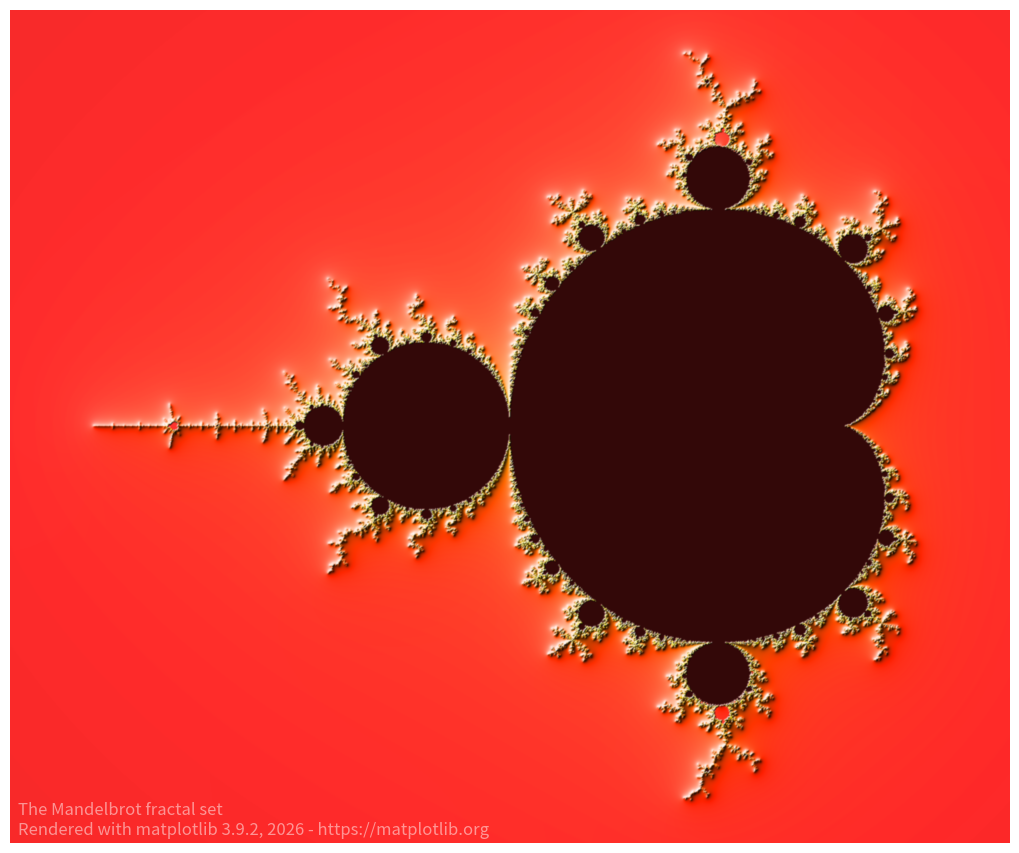

Source code (Python):
import numpy as np


def mandelbrot_set(xmin, xmax, ymin, ymax, xn, yn, maxiter, horizon=2.0):
    X = np.linspace(xmin, xmax, xn).astype(np.float32)
    Y = np.linspace(ymin, ymax, yn).astype(np.float32)
    C = X + Y[:, None] * 1j
    N = np.zeros_like(C, dtype=int)
    Z = np.zeros_like(C)
    for n in range(maxiter):
        I = abs(Z) < horizon
        N[I] = n
        Z[I] = Z[I]**2 + C[I]
    N[N == maxiter-1] = 0
    return Z, N


if __name__ == '__main__':
    import time

    import matplotlib.pyplot as plt

    import matplotlib
    from matplotlib import colors

    xmin, xmax, xn = -2.25, +0.75, 3000 // 2
    ymin, ymax, yn = -1.25, +1.25, 2500 // 2
    maxiter = 200
    horizon = 2.0 ** 40
    log_horizon = np.log2(np.log(horizon))
    Z, N = mandelbrot_set(xmin, xmax, ymin, ymax, xn, yn, maxiter, horizon)

    # Normalized recount as explained in:
    # https://linas.org/art-gallery/escape/smooth.html
    # https://web.archive.org/web/20160331171238/https://www.ibm.com/developerworks/community/blogs/jfp/entry/My_Christmas_Gift?lang=en

    # This line will generate warnings for null values, but it is faster to
    # process them afterwards using the nan_to_num
    with np.errstate(invalid='ignore'):
        M = np.nan_to_num(N + 1 - np.log2(np.log(abs(Z))) + log_horizon)

    dpi = 72
    width = 10
    height = 10*yn/xn
    fig = plt.figure(figsize=(width, height), dpi=dpi)
    ax = fig.add_axes((0, 0, 1, 1), frameon=False, aspect=1)

    # Shaded rendering
    light = colors.LightSource(azdeg=315, altdeg=10)
    M = light.shade(M, cmap=plt.colormaps["hot"], vert_exag=1.5,
                    norm=colors.PowerNorm(0.3), blend_mode='hsv')
    ax.imshow(M, extent=[xmin, xmax, ymin, ymax], interpolation="bicubic")
    ax.set_xticks([])
    ax.set_yticks([])

    # Some advertisement for matplotlib
    year = time.strftime("%Y")
    text = ("The Mandelbrot fractal set\n"
            "Rendered with matplotlib %s, %s - https://matplotlib.org"
            % (matplotlib.__version__, year))
    ax.text(xmin+.025, ymin+.025, text, color="white", fontsize=12, alpha=0.5)

    plt.show()
